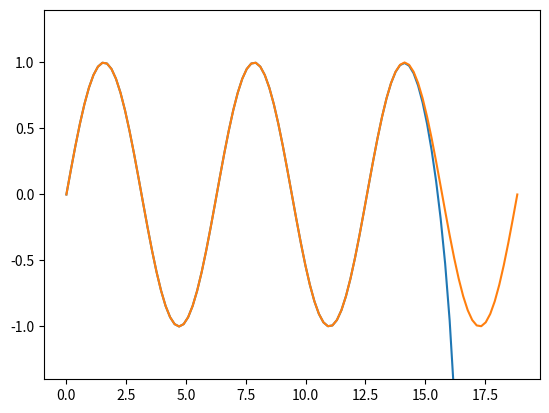

Recreate this plot in Python.
import matplotlib.pyplot as plt
import numpy as np

def sin_Taylor(x,n):
	s = 0; a = x
	for j in range(1,n+1):
		s += a
		a *= -x*x/float((2*j + 1)*2*j)
	return s, np.abs(a)

x = np.linspace(0,6*np.pi,101)
y = [sin_Taylor(x_,20)[0] for x_ in x]

plt.plot(x,y)
plt.plot(x,np.sin(x))
plt.ylim(-1.4,1.4)
plt.show()
